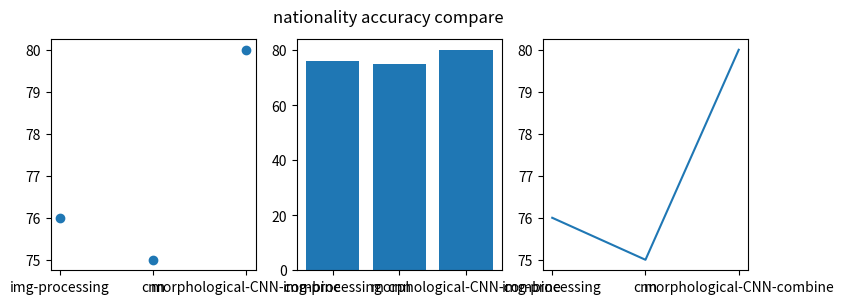

Source code (Python):
import numpy as np
import matplotlib.pyplot as plt


names = ["img-processing", "cnn", "morphological-CNN-combine"]
# values = [87, 92, 95]
# gender
# values = [54, 55, 67]
# nationality
values = [76, 75, 80]

plt.figure(figsize=(9, 3))


plt.subplot(131)
plt.scatter(names, values)
plt.subplot(132)
plt.bar(names, values)
plt.subplot(133)
plt.plot(names, values)

# plt.suptitle("area accuracy compare")
# plt.suptitle("gender accuracy compare")
plt.suptitle("nationality accuracy compare")

plt.show()
